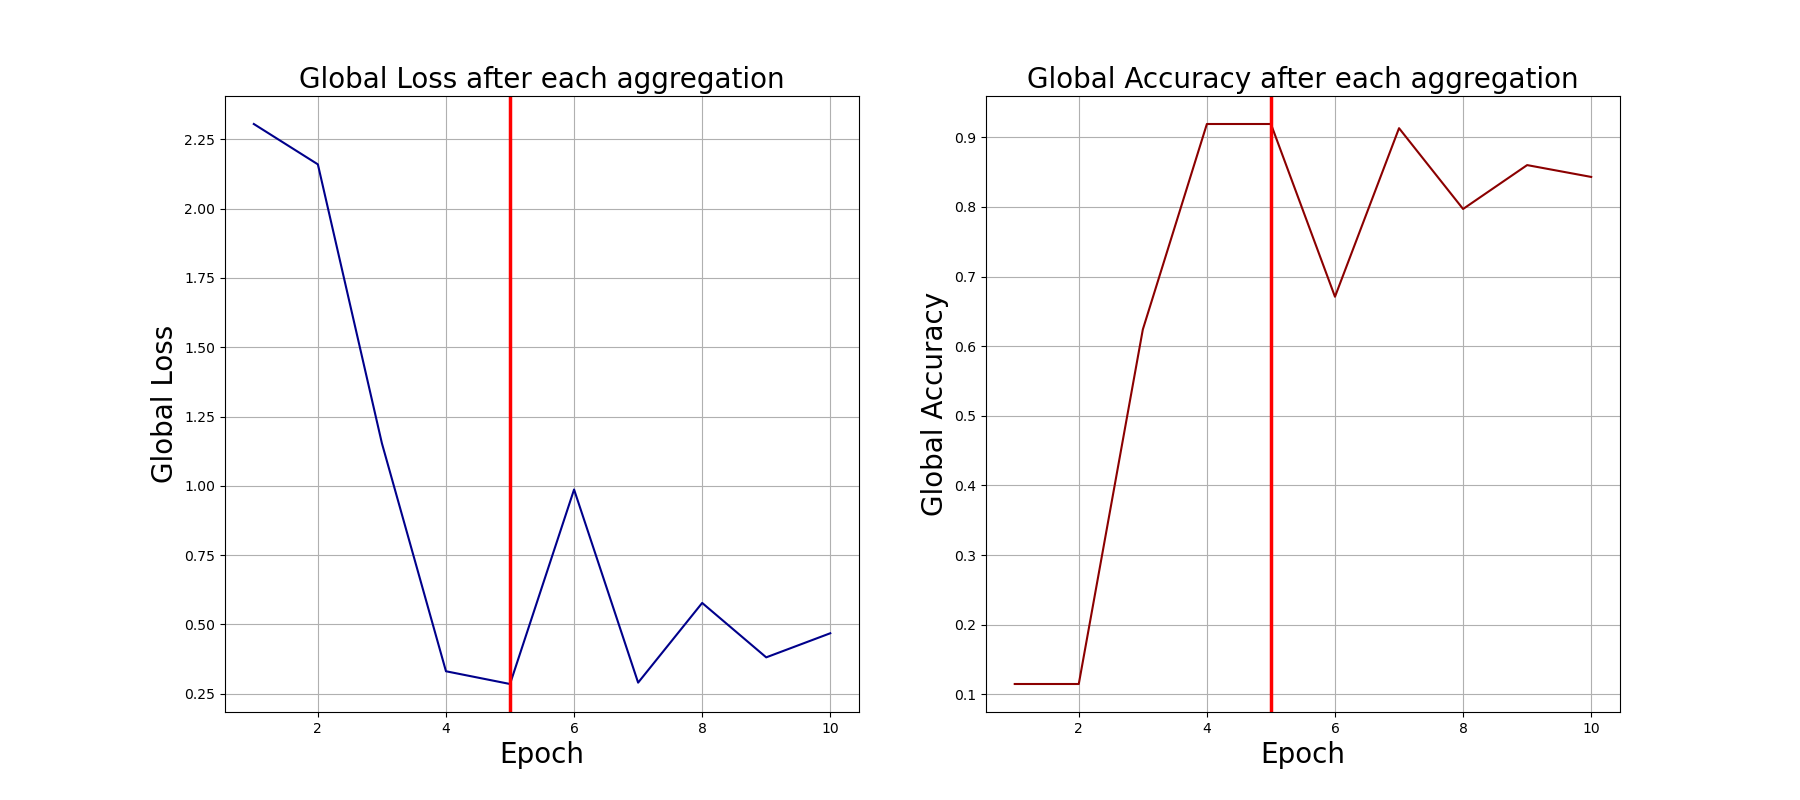

The file beside this chart, header and first rows:
0, 2.3055593967437744, 0.115
1, 2.16, 0.115
2, 1.153, 0.624
3, 0.3312, 0.919
4, 0.2853, 0.919
5, 0.9869, 0.671
6, 0.2902, 0.913
7, 0.5777, 0.797
8, 0.3814, 0.86
9, 0.4683, 0.843
